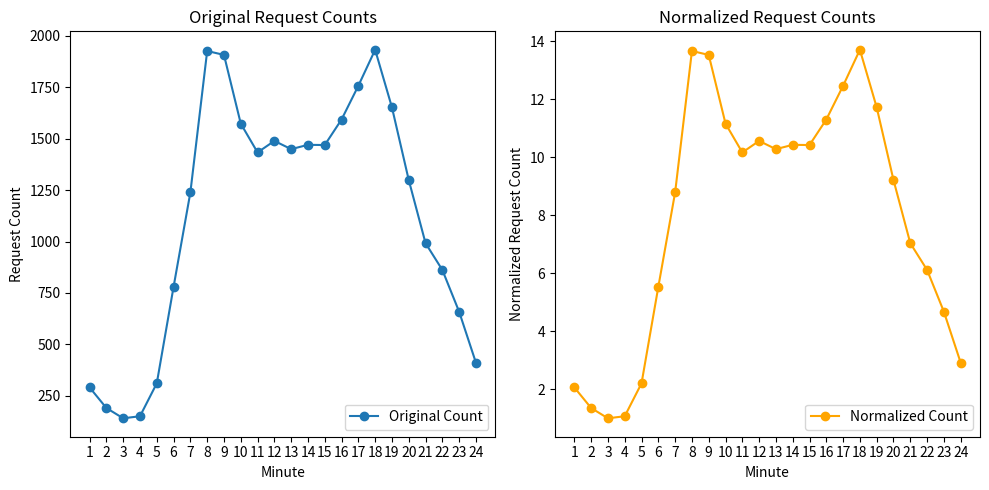

Recreate this plot in Python.
import numpy as np
import matplotlib.pyplot as plt

# Original data for time schedules with minute and request count
timeSchedules = [
    { "min": "01", "count": 291 },
    { "min": "02", "count": 191 },
    { "min": "03", "count": 141 },
    { "min": "04", "count": 151 },
    { "min": "05", "count": 311 },
    { "min": "06", "count": 780 },
    { "min": "07", "count": 1239 },
    { "min": "08", "count": 1926 },
    { "min": "09", "count": 1907 },
    { "min": "10", "count": 1573 },
    { "min": "11", "count": 1433 },
    { "min": "12", "count": 1489 },
    { "min": "13", "count": 1449 },
    { "min": "14", "count": 1470 },
    { "min": "15", "count": 1469 },
    { "min": "16", "count": 1593 },
    { "min": "17", "count": 1757 },
    { "min": "18", "count": 1932 },
    { "min": "19", "count": 1652 },
    { "min": "20", "count": 1299 },
    { "min": "21", "count": 992 },
    { "min": "22", "count": 862 },
    { "min": "23", "count": 659 },
    { "min": "24", "count": 411 }
]

# Convert the list to a numpy array for easier manipulation
counts = np.array([schedule["count"] for schedule in timeSchedules])

# Find the smallest count to normalize the data
min_count = counts.min()

# Normalize the counts by dividing by the smallest count
normalized_counts = counts / min_count

# Plot the original and normalized data
minutes = range(1, len(counts) + 1)

plt.figure(figsize=(10, 5))

# Original data plot
plt.subplot(1, 2, 1)
plt.plot(minutes, counts, marker='o', label="Original Count")
plt.title("Original Request Counts")
plt.xlabel("Minute")
plt.ylabel("Request Count")
plt.xticks(minutes)
plt.legend()

# Normalized data plot
plt.subplot(1, 2, 2)
plt.plot(minutes, normalized_counts, marker='o', color="orange", label="Normalized Count")
plt.title("Normalized Request Counts")
plt.xlabel("Minute")
plt.ylabel("Normalized Request Count")
plt.xticks(minutes)
plt.legend()

plt.tight_layout()
plt.show()